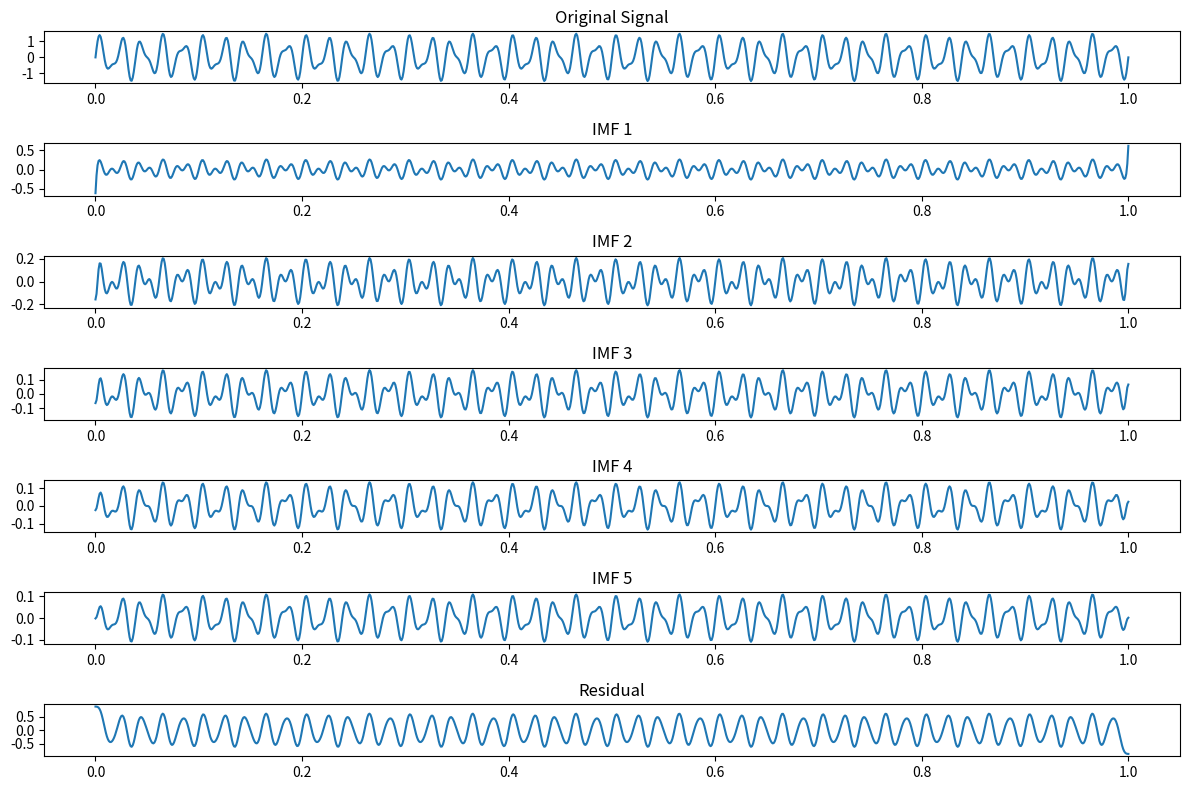

Recreate this plot in Python.

import numpy as np
import matplotlib.pyplot as plt


def fft_convolve(x, y):
    """
    FFT を用いた線形畳み込み（'same' モード）。

    Parameters:
        x: 1次元の入力配列（信号）
        y: 1次元のフィルタカーネル（ウィンドウ関数）

    Returns:
        畳み込み結果の中央部（入力信号と同じ長さ）
    """
    N = len(x)
    M = len(y)
    # 線形畳み込みの長さは N + M - 1
    L = N + M - 1
    # FFT のサイズは L 以上の最小の 2 の冪乗
    L_fft = 2**int(np.ceil(np.log2(L)))

    X = np.fft.fft(x, n=L_fft)
    Y = np.fft.fft(y, n=L_fft)
    conv = np.fft.ifft(X * Y).real
    # 'same' モード: 畳み込み結果の中央 N 個のサンプルを抽出
    start = (M - 1) // 2
    end = start + N
    return conv[start:end]


def fft_convolve_reflect(x, y):
    """
    反射パディングを行った上で、FFT を用いて線形畳み込みを計算します。
    'same' モードで、元の信号と同じ長さの結果を返します。

    Parameters:
        x: 1次元の入力信号
        y: 1次元のフィルタカーネル（ウィンドウ関数）

    Returns:
        畳み込み結果（元の信号と同じ長さ）
    """
    N = len(x)
    M = len(y)
    # pad_width = (M - 1) // 2  # 両端に追加するパディングの幅
    pad_width = int(0.1 * N)
    # 反射パディングを適用
    x_padded = np.pad(x, pad_width, mode='reflect')

    # padded signal の長さ
    N_padded = len(x_padded)
    L = N_padded + M - 1  # 線形畳み込みの全長
    L_fft = 2**int(np.ceil(np.log2(L)))

    # FFT 畳み込み
    X = np.fft.fft(x_padded, n=L_fft)
    Y = np.fft.fft(y, n=L_fft)
    conv = np.fft.ifft(X * Y).real

    # 畳み込み結果から 'same' モードの中央部を抽出
    start = (M - 1) // 2
    conv_same = conv[start : start + N_padded]
    # パディング部分を取り除く
    return conv_same[pad_width:pad_width+N]


def iterative_filter(f, kernel, epsilon=1e-6, max_iter=1000):
    """
    反復的に局所平均を除去して IMF（Intrinsic Mode Function）を抽出する。

    反復更新式:
      f^(k+1)(t) = f^(k)(t) - (f^(k) * w)(t)

    Parameters:
        f: 入力信号（1次元 numpy 配列）
        kernel: フィルタカーネル（ウィンドウ関数、1次元 numpy 配列）
        epsilon: 収束判定用の閾値
        max_iter: 反復の最大回数

    Returns:
        f_filtered: 収束した IMF とみなす成分
        n_iter: 反復回数
    """
    f_current = f.copy()
    for i in range(max_iter):
        # conv = fft_convolve(f_current, kernel)
        conv = fft_convolve_reflect(f_current, kernel)
        f_next = f_current - conv
        # 収束判定: 連続する更新間の変化のノルムが epsilon 以下なら終了
        if np.linalg.norm(f_next - f_current) < epsilon:
            break
        f_current = f_next
    return f_current, i+1


def uniform_kernel(length):
    """
    一様ウィンドウ（矩形窓）を作成し、正規化する。

    Parameters:
        length: ウィンドウのサンプル数（奇数であると対称性が保たれやすい）

    Returns:
        正規化された一様ウィンドウ
    """
    kernel = np.ones(length)
    kernel = kernel / np.sum(kernel)
    return kernel


def gaussian_kernel(length, sigma=None):
    """
    ガウシアン窓を生成し、正規化する。

    Parameters:
        length: ウィンドウのサンプル数（奇数が望ましい）
        sigma: ガウシアンの標準偏差。指定しない場合は length/6 とする。

    Returns:
        正規化されたガウシアン窓
    """
    if sigma is None:
        sigma = length / 6.0
    # 中心を 0 とするための x 軸
    half_len = (length - 1) // 2
    x = np.arange(-half_len, half_len + 1)
    kernel = np.exp(-0.5 * (x / sigma) ** 2)
    # 正規化：窓の和が 1 になるように
    kernel = kernel / np.sum(kernel)
    return kernel


def predict_kernel_size(data) -> float:
    diff = np.diff(data)
    diff_sign = ((diff[:-1] * diff[1:]) < 0) & (diff[:-1] > 0)
    indices, = np.where(diff_sign)
    period_diff = indices[1:] - indices[:-1]
    return float(np.mean(period_diff)) / 2.


def FIF_decomposition(signal, kernel_length=51, epsilon=1e-6, max_iter=1000, max_imfs=10):
    """
    FIF を用いた信号の分解。反復フィルタリングにより IMF を抽出し、残差信号を計算する。

    Parameters:
        signal: 入力信号（1次元 numpy 配列）
        kernel_length: フィルタカーネルの長さ
        epsilon: iterative_filter の収束判定用閾値
        max_iter: iterative_filter の最大反復回数
        max_imfs: 抽出する IMF の最大個数

    Returns:
        imfs: 抽出した IMF のリスト
        residual: 最終的な残差信号
    """
    imfs = []
    residual = signal.copy()
    for imf_index in range(max_imfs):
        # 停止条件：残差信号が単調になる、または極大・極小点の数が十分少なくなった場合
        # 簡易な例として、極大・極小の数が 2 以下なら停止する
        num_extrema = np.sum(np.diff(np.sign(np.diff(residual))) != 0)
        if num_extrema < 2:
            break
        # kernel
        _kernel_size = predict_kernel_size(residual)
        # print(_kernel_size)
        # kernel = uniform_kernel(kernel_length)
        kernel = gaussian_kernel(max(int(1 * _kernel_size), 1))
        imf, n_iter = iterative_filter(residual, kernel, epsilon, max_iter)
        imfs.append(imf)
        residual = residual - imf
    return imfs, residual


if __name__ == "__main__":
    # サンプル信号の生成（2 つの正弦波の和にノイズを加えた信号）
    t = np.linspace(0, 1, 1000)
    freq1 = 50  # 50 Hz
    freq2 = 80  # 80 Hz
    signal = np.sin(2 * np.pi * freq1 * t) + 0.5 * np.sin(2 * np.pi * freq2 * t)
    signal = signal + 0. * np.random.randn(len(t))

    # signal = signal * np.hanning(len(signal))

    # FIF による分解
    imfs, residual = FIF_decomposition(signal, kernel_length=27, epsilon=1e-6, max_iter=1, max_imfs=5)

    # 結果のプロット
    plt.figure(figsize=(12, 8))
    plt.subplot(len(imfs) + 2, 1, 1)
    plt.plot(t, signal)
    plt.title("Original Signal")

    for i, imf in enumerate(imfs):
        plt.subplot(len(imfs) + 2, 1, i + 2)
        plt.plot(t, imf)
        plt.title(f"IMF {i + 1}")

    plt.subplot(len(imfs) + 2, 1, len(imfs) + 2)
    plt.plot(t, residual)
    plt.title("Residual")
    plt.tight_layout()
    plt.show()
